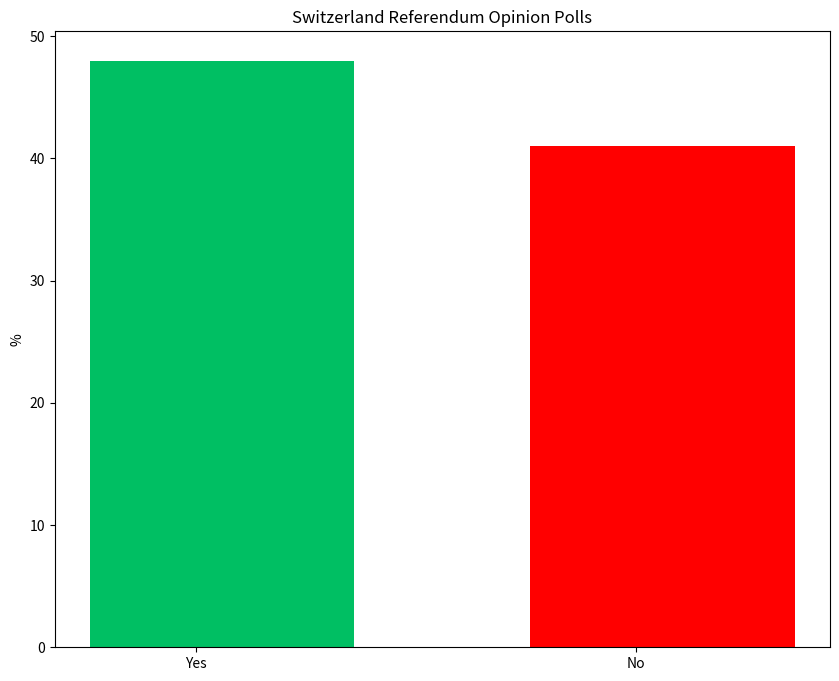

Recreate this plot in Python. (Note: this script raises an exception after producing the figure.)
import matplotlib.pyplot as plt
import numpy as np

parties = ['Yes', 'No']
polling_2026 = [48.0, 41.0]

poll_colors = ['#00bf63', '#ff0000']

x = np.arange(len(parties))
width = 0.6

fig, ax = plt.subplots(figsize=(10, 8))
ax.bar(x + width/10, polling_2026, width=width, color=poll_colors, label='June 2026 Referendum')

ax.set_ylabel('%')
ax.set_xticks(x)
ax.set_xticklabels(parties)
ax.set_title('Switzerland Referendum Opinion Polls')

plt.savefig('Europe/WestEurope/Switzerland Referendum Opinion Polls.png', dpi=300, bbox_inches='tight')
plt.show()
